Run: headless pygame with SDL's dummy video driver; simulated clock (each Clock.tick advances the game by its frame time, no real sleeping); random seed 0; keys injected as events and as key.get_pressed() state; no mouse input.
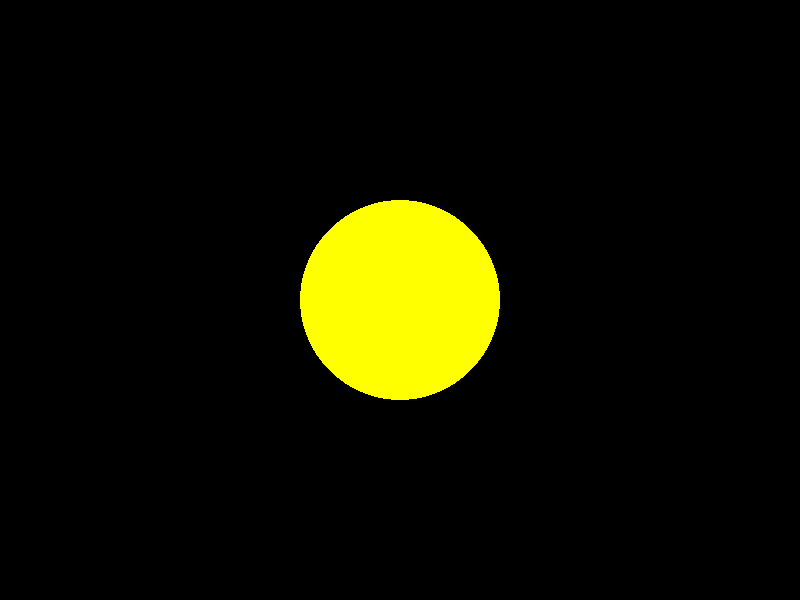
Frame 1 of 4 · flips 1–60 · no input
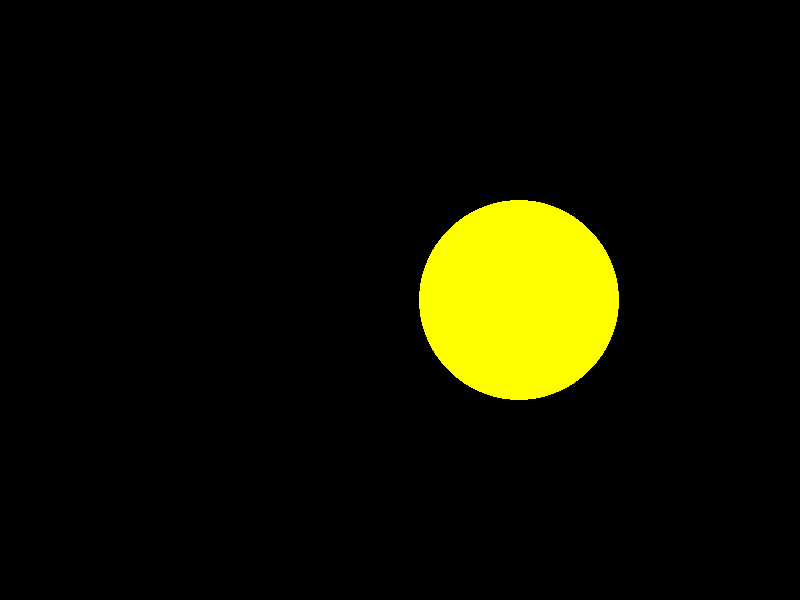
Frame 2 of 4 · flips 61–180 · tapped SPACE, RETURN · held RIGHT (→), D
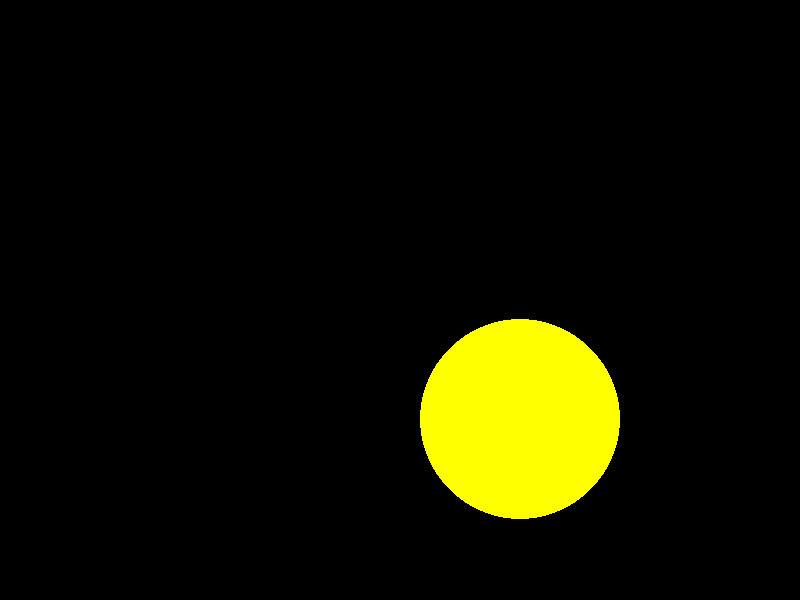
Frame 3 of 4 · flips 181–300 · held DOWN (↓), S
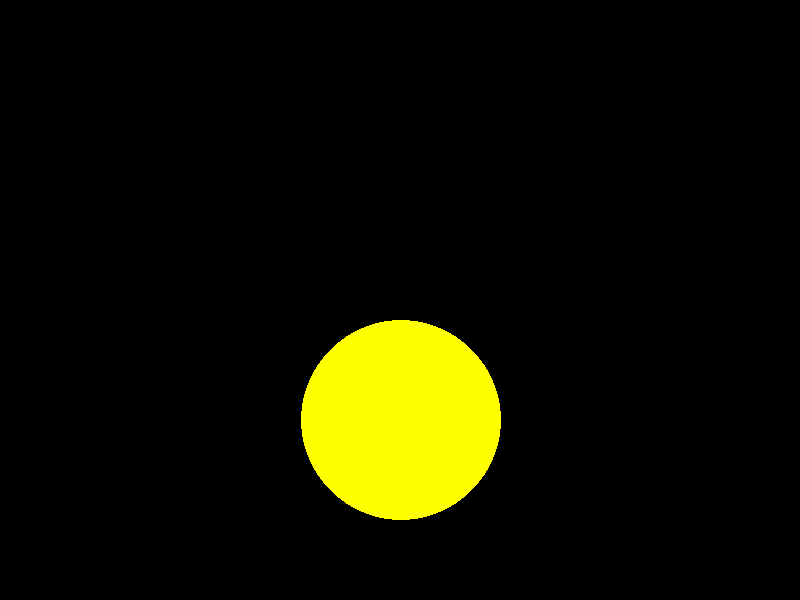
Frame 4 of 4 · flips 301–420 · held LEFT (←), A, UP (↑), W

The pygame program that drew these frames:

import time

import pygame

HEIGHT = 600
WIDTH = 800
RADIUS = 100

MID_POINT_SCREEN = (int(WIDTH / 2), int(HEIGHT / 2))

# Colors
RED = (255, 0, 0)
WHITE = (255, 255, 255)
BLACK = (0, 0, 0)
BLUE = (0, 0, 255)
YELLOW = (255, 255, 0)

screen = pygame.display.set_mode((WIDTH, HEIGHT))
pygame.display.set_caption("Questão 12")


class Circle(object):
    def __init__(self):
        self.circle = None
        self.x, self.y = list(MID_POINT_SCREEN)

    def draw(self):
        self.circle = pygame.draw.circle(screen, YELLOW, (self.x, self.y), RADIUS)

    def handle_border(self):
        if self.x - RADIUS == 0:
            self.x = WIDTH - RADIUS
        elif self.x + RADIUS == WIDTH:
            self.x = 0 + RADIUS

        if self.y - RADIUS == 0:
            self.y = HEIGHT - RADIUS
        elif self.y + RADIUS == HEIGHT:
            self.y = 0 + RADIUS

    def handle_event(self):
        key = pygame.key.get_pressed()
        if key[pygame.K_a]:
            self.x -= 1
        elif key[pygame.K_d]:
            self.x += 1
        elif key[pygame.K_w]:
            self.y -= 1
        elif key[pygame.K_s]:
            self.y += 1


def main():
    circle = Circle()
    pygame.init()

    running = True
    while running:
        events = pygame.event.get()
        for event in events:
            if event.type == pygame.QUIT:
                running = False
                break

        screen.fill(BLACK)

        circle.draw()
        circle.handle_border()
        circle.handle_event()
        pygame.display.update()

        time.sleep(0.002)

    pygame.display.quit()
    pygame.quit()


if __name__ == "__main__":
    main()
